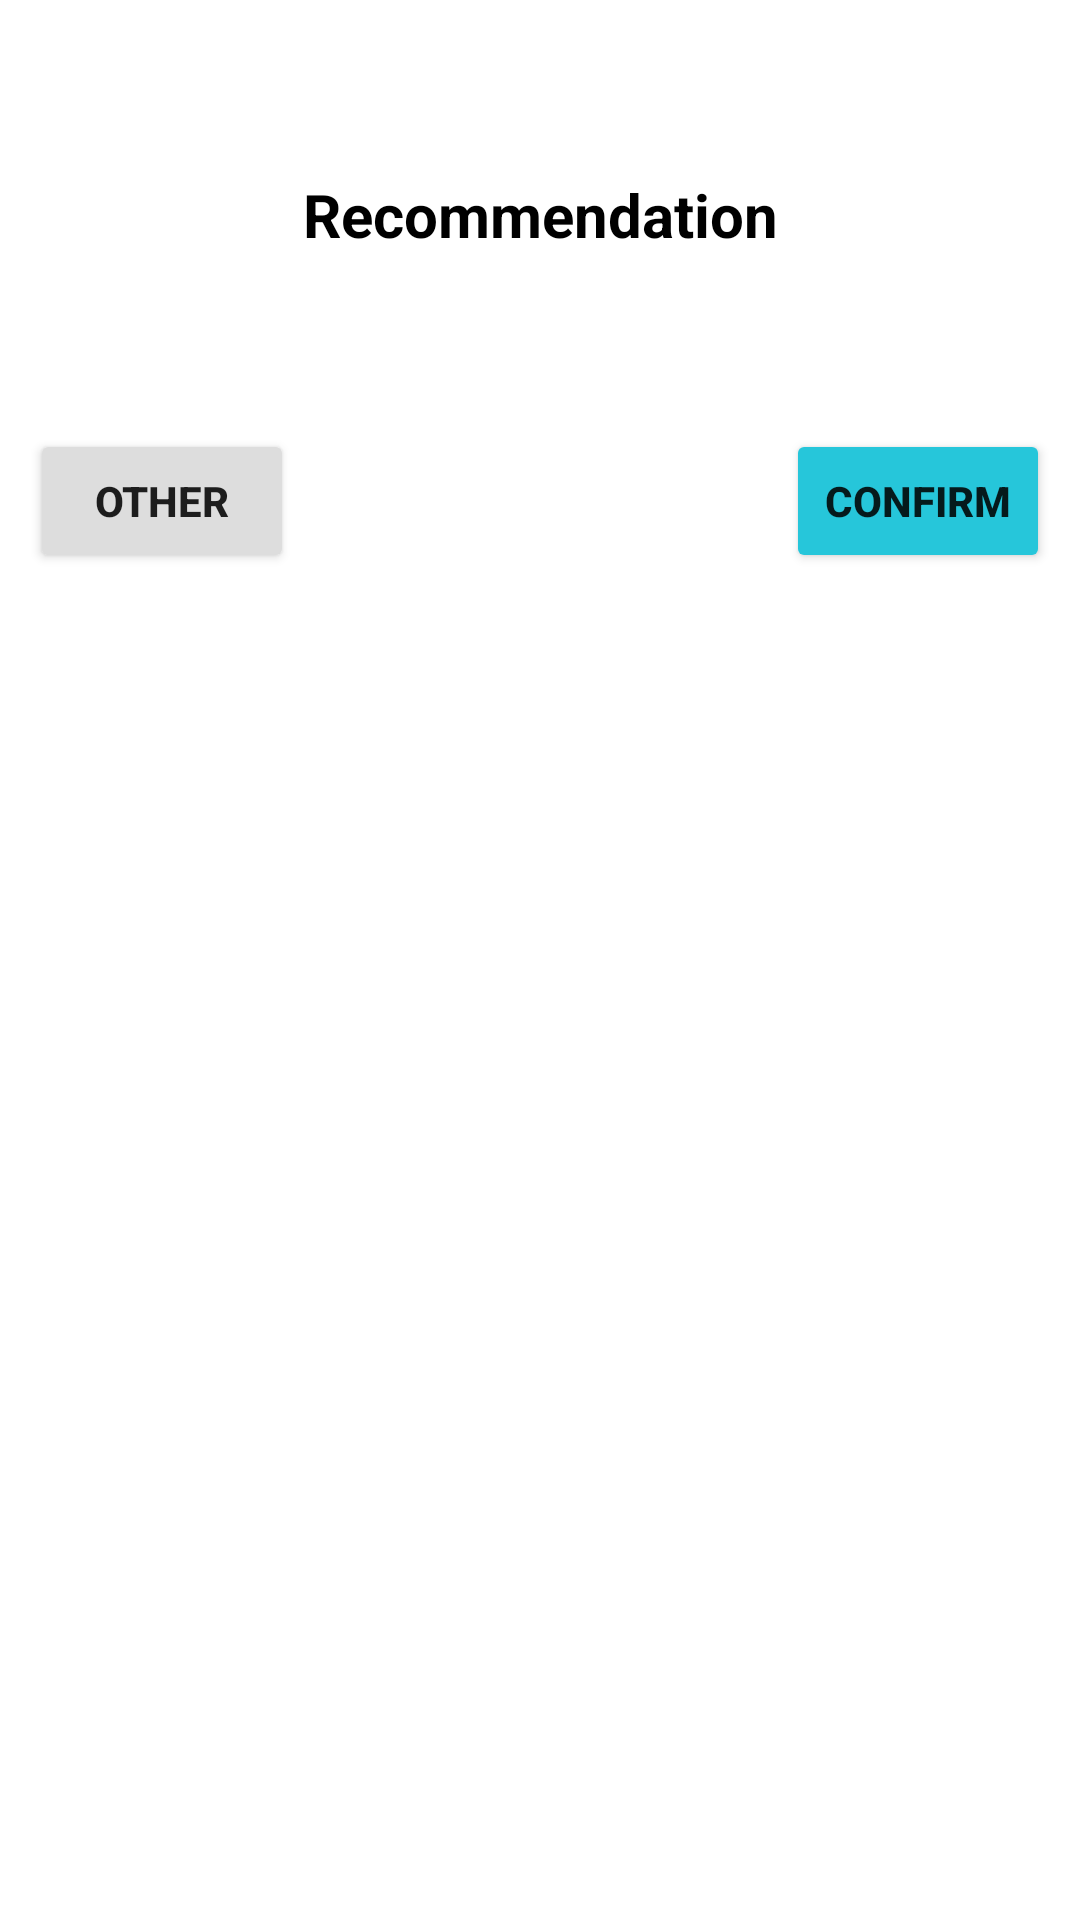

The Android layout XML behind this screen, and the referenced resources:
<!-- AndroidManifest.xml: application theme Theme.Agrimony -->
<!-- res/layout/activity_automne.xml -->
<?xml version="1.0" encoding="utf-8"?>
<androidx.constraintlayout.widget.ConstraintLayout xmlns:android="http://schemas.android.com/apk/res/android"
    xmlns:app="http://schemas.android.com/apk/res-auto"
    xmlns:tools="http://schemas.android.com/tools"
    android:id="@+id/main"
    android:layout_width="match_parent"
    android:layout_height="match_parent"
    android:background="@android:color/transparent">
    <androidx.constraintlayout.widget.ConstraintLayout
        android:layout_width="match_parent"
        android:layout_height="wrap_content"
        android:id="@+id/dialog"
        android:background="@drawable/custom_dialog"
        app:layout_constraintStart_toStartOf="parent"
        app:layout_constraintEnd_toEndOf="parent"
        app:layout_constraintTop_toTopOf="parent"
        android:layout_marginTop="30dp">

        <TextView
            android:layout_width="match_parent"
            android:layout_height="wrap_content"
            android:text="Recommendation"
            android:id="@+id/RecommendationTitle"
            android:textColor="@color/black"
            android:textSize="20sp"
            android:paddingTop="28dp"
            android:gravity="center_horizontal"
            android:textStyle="bold"
            app:layout_constraintTop_toTopOf="@+id/dialog"/>
        <TextView
            android:layout_width="match_parent"
            android:layout_height="30dp"
            android:id="@+id/recommendation"
            android:gravity="center_horizontal"
            android:textSize="18sp"
            android:layout_marginTop="16dp"
            android:layout_marginEnd="20dp"
            android:layout_marginStart="20dp"
            app:layout_constraintTop_toBottomOf="@id/RecommendationTitle"
            app:layout_constraintBottom_toTopOf="@id/confirm"/>
        <Button
            android:layout_width="wrap_content"
            android:layout_height="wrap_content"
            android:id="@+id/confirm"
            android:text="Confirm"
            android:textStyle="bold"
            android:textSize="14sp"
            app:cornerRadius = "12dp"
            android:layout_marginTop="12dp"
            android:layout_marginEnd="10dp"
            android:backgroundTint="#26C6DA"
            app:layout_constraintTop_toBottomOf="@+id/recommendation"
            app:layout_constraintEnd_toEndOf="parent"/>
        <Button
            android:layout_width="wrap_content"
            android:layout_height="wrap_content"
            android:id="@+id/other"
            android:text="Other"
            android:textStyle="bold"
            android:textSize="14sp"
            app:cornerRadius = "12dp"
            android:layout_marginTop="12dp"
            android:layout_marginStart="10dp"
            android:backgroundTint="#DDDDDD"
            app:layout_constraintTop_toBottomOf="@+id/recommendation"
            app:layout_constraintStart_toStartOf="parent"/>


    </androidx.constraintlayout.widget.ConstraintLayout>
    <ImageView
        android:layout_width="50dp"
        android:layout_height="50dp"
        android:id="@+id/recommendedImg"
        android:src="@drawable/suggestion"
        android:layout_marginEnd="40dp"
        android:layout_marginStart="40dp"
        app:layout_constraintStart_toStartOf="parent"
        app:layout_constraintEnd_toEndOf="parent"
        app:layout_constraintTop_toTopOf="@id/dialog"
        app:layout_constraintBottom_toTopOf="@id/dialog"/>




</androidx.constraintlayout.widget.ConstraintLayout>
<!-- resources referenced by this layout -->
<resources>
  <color name="black">#FF000000</color>
  <!-- drawable custom_dialog (drawable) -->
  <?xml version="1.0" encoding="utf-8"?>
  <shape xmlns:android="http://schemas.android.com/apk/res/android"
      android:shape="rectangle">
      <solid
          android:color="@color/white"/>
      <corners android:radius="14dp"/>
  </shape>
  <style name="Theme.Agrimony" parent="Theme.MaterialComponents.Light.DarkActionBar">
          
          <item name="colorPrimary">#1C7139</item>
          <item name="colorPrimaryDark">#ADCCB6</item>
  
          
      </style>
  <color name="white">#FFFFFFFF</color>
</resources>
